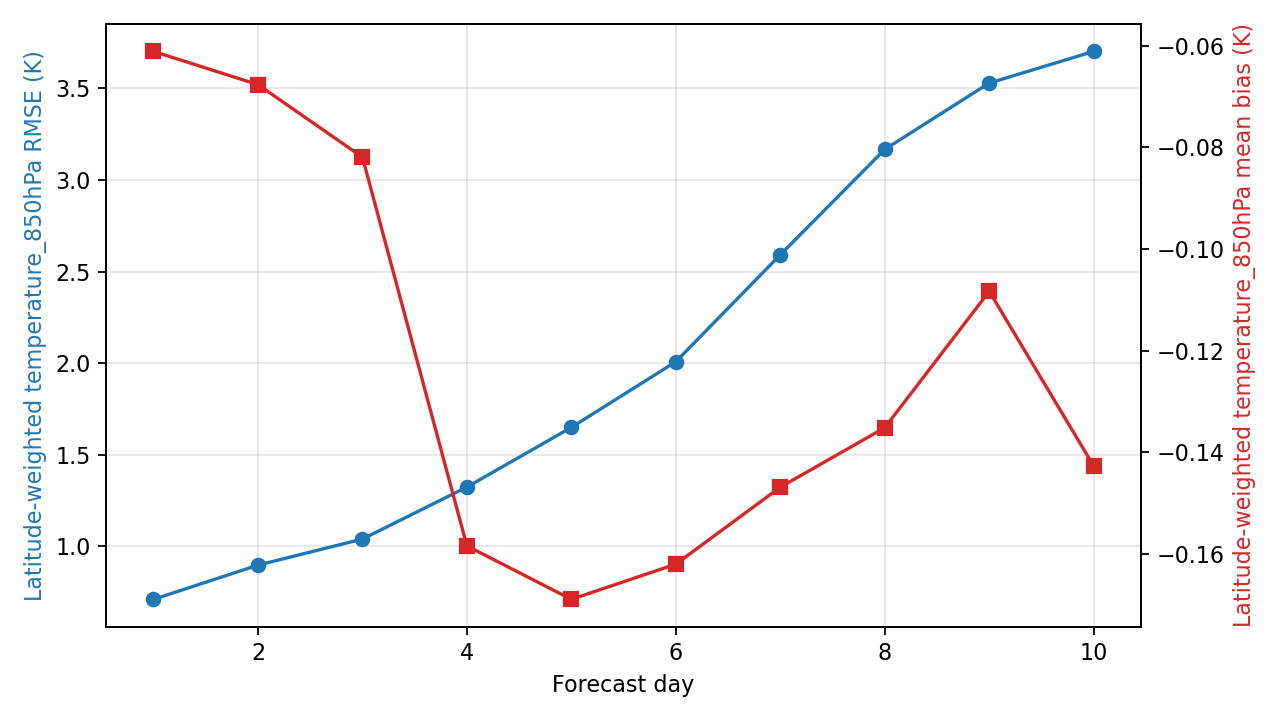

Data behind this chart, as committed beside it:
day, step, lead_hours, lead_day, temperature_850hPa_rmse_k, temperature_850hPa_mean_bias_k, metric_variable, metric_level_hpa, reference
1, 4, 24.0, 1.0, 0.7116, -0.06113, temperature, 850, ground_truth
2, 8, 48.0, 2.0, 0.8982, -0.06766, temperature, 850, ground_truth
3, 12, 72.0, 3.0, 1.041, -0.08193, temperature, 850, ground_truth
4, 16, 96.0, 4.0, 1.324, -0.1584, temperature, 850, ground_truth
5, 20, 120.0, 5.0, 1.65, -0.1689, temperature, 850, ground_truth
6, 24, 144.0, 6.0, 2.008, -0.162, temperature, 850, ground_truth
7, 28, 168.0, 7.0, 2.591, -0.1469, temperature, 850, ground_truth
8, 32, 192.0, 8.0, 3.166, -0.1351, temperature, 850, ground_truth
9, 36, 216.0, 9.0, 3.528, -0.1083, temperature, 850, ground_truth
10, 40, 240.0, 10.0, 3.701, -0.1427, temperature, 850, ground_truth
